Labelled photos from "Dataset", an image-classification folder in jmehta228/Brain-Tumor-Classification. The possible labels are: glioma tumor, meningioma tumor, no tumor, pituitary tumor.

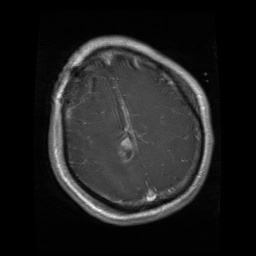
Label: glioma tumor

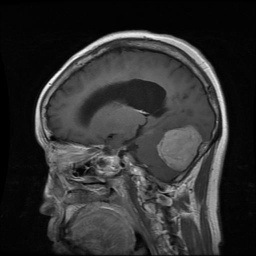
Label: meningioma tumor

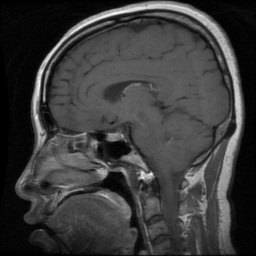
Label: pituitary tumor

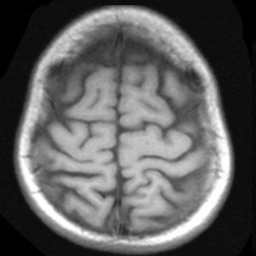
Label: no tumor

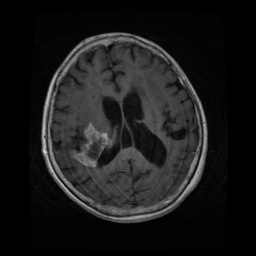
Label: glioma tumor

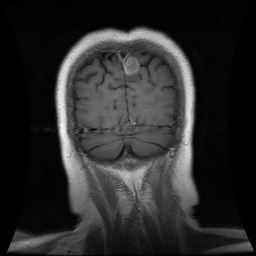
Label: meningioma tumor
